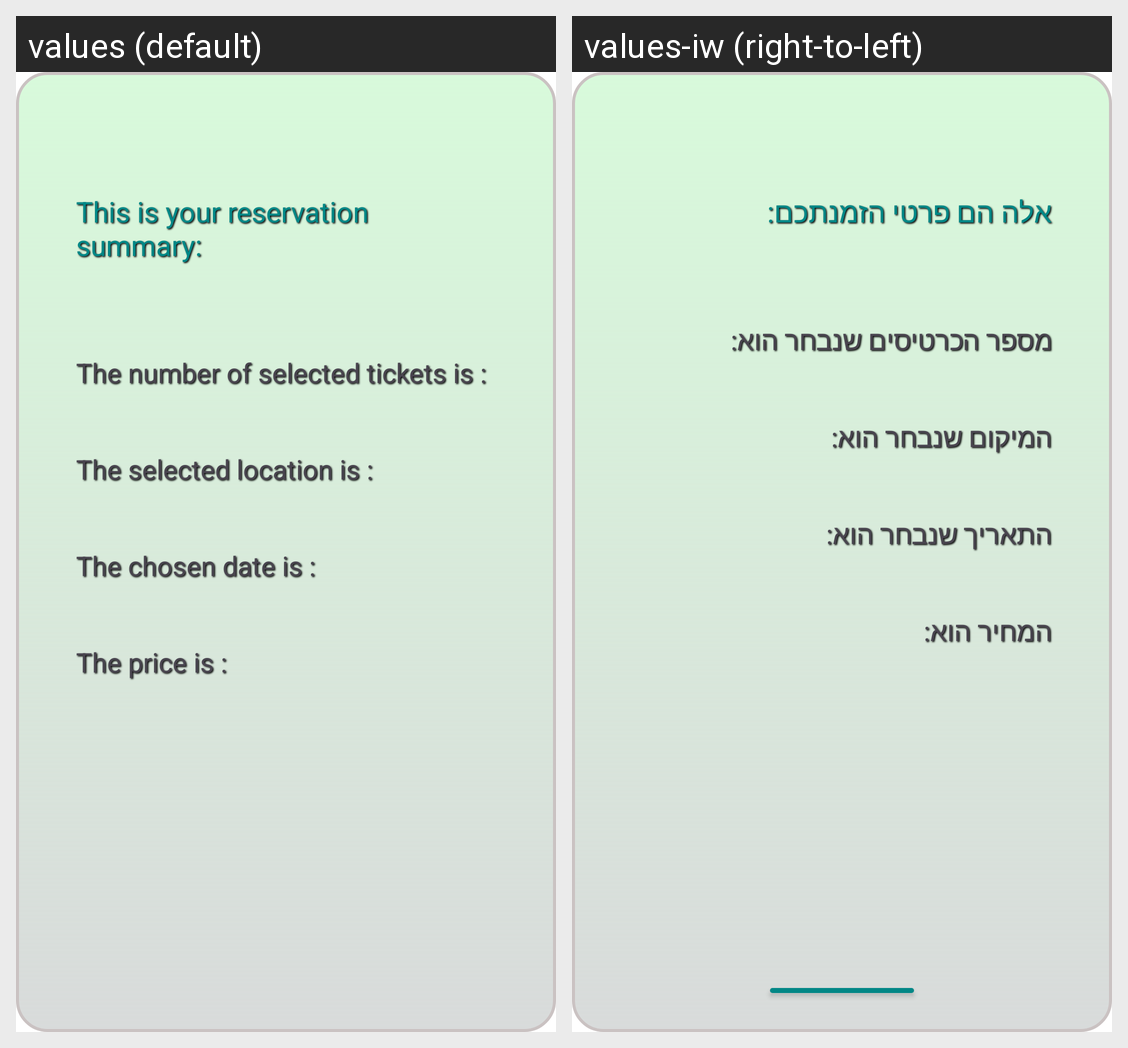

This grid shows one Android layout under two languages. Give, for every string resource on the screen, its name, the default text and each shown locale's text.
Android screen res/layout/ticket_summary.xml rendered under 2 locales, left to right: values (default), values-iw (right-to-left). Device: Nexus 5 (rendered at 1080×1920; each locale shown at half size, 540×960, under a caption strip naming it); theme Theme.My_Movie_Poster.
Strings drawn on this screen, with the default value and each locale's value (text and hints the layout hard-codes, and strings that could not be matched under every locale, appear in the picture but are not listed):

reservation_summary_txt_txt
  values: This is your reservation summary:
  values-iw: אלה הם פרטי הזמנתכם:

final_ticket_number_txt
  values: The number of selected tickets is :
  values-iw: מספר הכרטיסים שנבחר הוא:

final_location_txt
  values: The selected location is :
  values-iw: המיקום שנבחר הוא:

final_date_txt
  values: The chosen date is :
  values-iw: התאריך שנבחר הוא:

final_price_txt
  values: The price is :
  values-iw: המחיר הוא:
